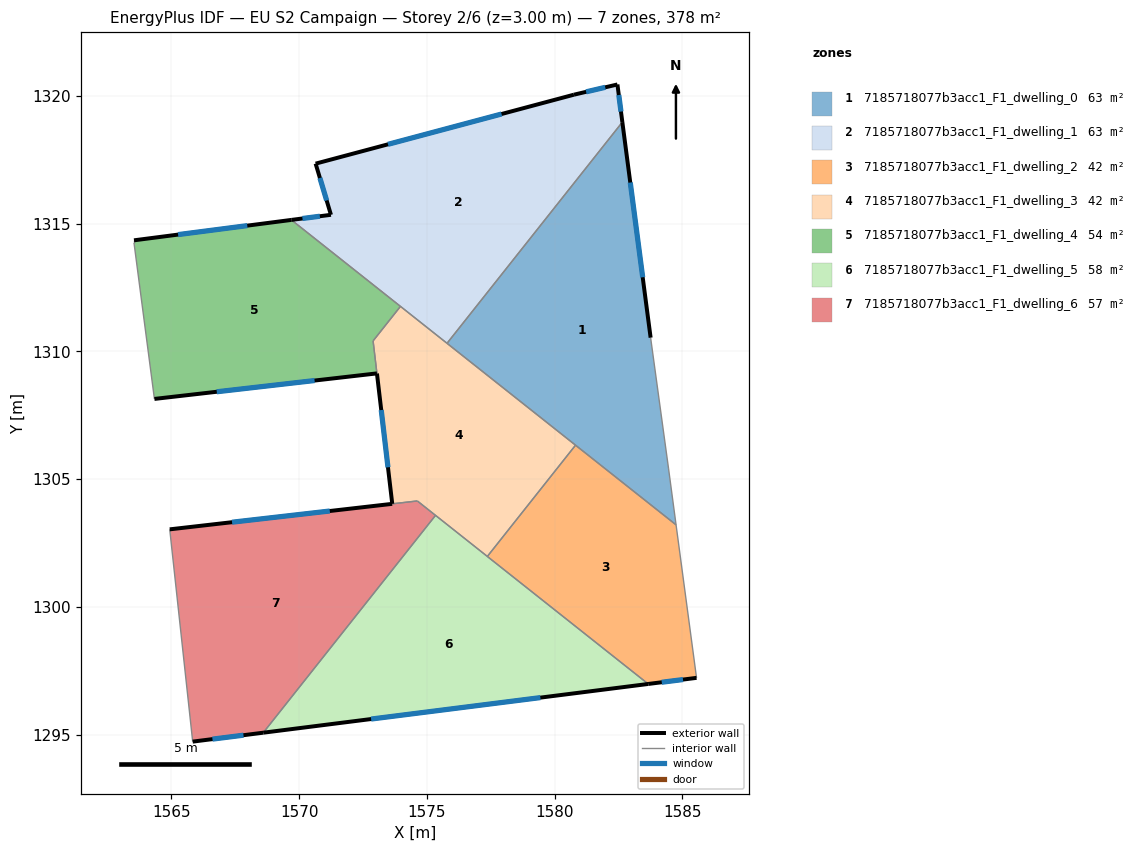
=== STOREY PLAN SPEC (per zone: floor XY polygon, exterior-wall plan segments, windows/doors) ===
zone 1: 7185718077b3acc1_F1_dwelling_0  (63.0 m²)
  floor: (1582.65, 1318.97) (1583.75, 1310.54) (1584.45, 1305.44) (1584.75, 1303.21) (1575.79, 1310.32)
  exterior wall: (1583.75, 1310.54) – (1582.65, 1318.97)  [8.5 m]
    window: (1583.44, 1312.90) – (1582.96, 1316.61)  [4.9 m²]
  interior walls: 5
zone 2: 7185718077b3acc1_F1_dwelling_1  (63.0 m²)
  floor: (1582.45, 1320.45) (1582.65, 1318.97) (1575.79, 1310.32) (1569.70, 1315.15) (1571.25, 1315.35) (1570.65, 1317.35) (1580.75, 1320.05)
  exterior wall: (1571.25, 1315.35) – (1569.70, 1315.15)  [1.6 m]
    window: (1570.81, 1315.29) – (1570.13, 1315.20)  [0.9 m²]
  exterior wall: (1570.65, 1317.35) – (1571.25, 1315.35)  [2.1 m]
    window: (1570.81, 1316.79) – (1571.08, 1315.91)  [1.2 m²]
  exterior wall: (1580.75, 1320.05) – (1570.65, 1317.35)  [10.5 m]
    window: (1577.92, 1319.29) – (1573.48, 1318.10)  [6.1 m²]
  exterior wall: (1582.45, 1320.45) – (1580.75, 1320.05)  [1.7 m]
    window: (1581.98, 1320.33) – (1581.23, 1320.16)  [1.0 m²]
  exterior wall: (1582.65, 1318.97) – (1582.45, 1320.45)  [1.5 m]
    window: (1582.59, 1319.38) – (1582.51, 1320.03)  [0.9 m²]
  interior walls: 3
zone 3: 7185718077b3acc1_F1_dwelling_2  (42.0 m²)
  floor: (1584.75, 1303.21) (1585.55, 1297.23) (1583.66, 1296.99) (1577.36, 1301.98) (1580.82, 1306.33)
  exterior wall: (1583.66, 1296.99) – (1585.55, 1297.23)  [1.9 m]
    window: (1584.19, 1297.06) – (1585.02, 1297.16)  [1.1 m²]
  interior walls: 4
zone 4: 7185718077b3acc1_F1_dwelling_3  (41.7 m²)
  floor: (1580.82, 1306.33) (1577.36, 1301.98) (1574.63, 1304.15) (1573.65, 1304.04) (1572.90, 1310.42) (1573.97, 1311.76)
  exterior wall: (1573.05, 1309.14) – (1573.65, 1304.04)  [5.1 m]
    window: (1573.21, 1307.71) – (1573.48, 1305.47)  [3.0 m²]
  interior walls: 8
zone 5: 7185718077b3acc1_F1_dwelling_4  (53.6 m²)
  floor: (1573.97, 1311.76) (1572.90, 1310.41) (1573.05, 1309.14) (1564.34, 1308.14) (1563.54, 1314.25) (1563.54, 1314.35) (1569.70, 1315.15)
  exterior wall: (1569.70, 1315.15) – (1563.54, 1314.35)  [6.2 m]
    window: (1567.97, 1314.92) – (1565.27, 1314.57)  [3.6 m²]
  exterior wall: (1564.34, 1308.14) – (1573.05, 1309.14)  [8.8 m]
    window: (1566.78, 1308.42) – (1570.61, 1308.86)  [5.1 m²]
  interior walls: 5
zone 6: 7185718077b3acc1_F1_dwelling_5  (57.6 m²)
  floor: (1583.66, 1296.99) (1568.60, 1295.08) (1575.34, 1303.59)
  exterior wall: (1568.60, 1295.08) – (1583.66, 1296.99)  [15.2 m]
    window: (1572.82, 1295.62) – (1579.44, 1296.45)  [8.8 m²]
  interior walls: 3
zone 7: 7185718077b3acc1_F1_dwelling_6  (57.1 m²)
  floor: (1575.34, 1303.59) (1568.60, 1295.08) (1565.84, 1294.73) (1564.94, 1303.04) (1574.63, 1304.15)
  exterior wall: (1573.64, 1304.04) – (1564.94, 1303.04)  [8.8 m]
    window: (1571.20, 1303.76) – (1567.38, 1303.32)  [5.1 m²]
  exterior wall: (1565.84, 1294.73) – (1568.60, 1295.08)  [2.8 m]
    window: (1566.61, 1294.83) – (1567.82, 1294.98)  [1.6 m²]
  interior walls: 4

=== DERIVED (storey summary) ===
Building: EU S2 Campaign
Storey: 2 of 6  (floor level z = 3.00 m)
Storey gross floor area: 378.1 m²
Zones on this storey: 7
  - 7185718077b3acc1_F1_dwelling_0: floor 63.0 m²; exterior wall 8.5 m (25.5 m²); 1 window(s) 4.9 m²; WWR 19.3%
  - 7185718077b3acc1_F1_dwelling_1: floor 63.0 m²; exterior wall 17.3 m (52.0 m²); 5 window(s) 10.1 m²; WWR 19.3%
  - 7185718077b3acc1_F1_dwelling_2: floor 42.0 m²; exterior wall 1.9 m (5.7 m²); 1 window(s) 1.1 m²; WWR 19.3%
  - 7185718077b3acc1_F1_dwelling_3: floor 41.7 m²; exterior wall 5.1 m (15.4 m²); 1 window(s) 3.0 m²; WWR 19.3%
  - 7185718077b3acc1_F1_dwelling_4: floor 53.6 m²; exterior wall 15.0 m (44.9 m²); 2 window(s) 8.7 m²; WWR 19.3%
  - 7185718077b3acc1_F1_dwelling_5: floor 57.6 m²; exterior wall 15.2 m (45.5 m²); 1 window(s) 8.8 m²; WWR 19.3%
  - 7185718077b3acc1_F1_dwelling_6: floor 57.1 m²; exterior wall 11.5 m (34.6 m²); 2 window(s) 6.7 m²; WWR 19.3%
Zone adjacency (shared interzone walls):
  - 7185718077b3acc1_F1_dwelling_0 ↔ 7185718077b3acc1_F1_dwelling_1
  - 7185718077b3acc1_F1_dwelling_0 ↔ 7185718077b3acc1_F1_dwelling_2
  - 7185718077b3acc1_F1_dwelling_0 ↔ 7185718077b3acc1_F1_dwelling_3
  - 7185718077b3acc1_F1_dwelling_1 ↔ 7185718077b3acc1_F1_dwelling_3
  - 7185718077b3acc1_F1_dwelling_1 ↔ 7185718077b3acc1_F1_dwelling_4
  - 7185718077b3acc1_F1_dwelling_2 ↔ 7185718077b3acc1_F1_dwelling_3
  - 7185718077b3acc1_F1_dwelling_2 ↔ 7185718077b3acc1_F1_dwelling_5
  - 7185718077b3acc1_F1_dwelling_3 ↔ 7185718077b3acc1_F1_dwelling_4
  - 7185718077b3acc1_F1_dwelling_3 ↔ 7185718077b3acc1_F1_dwelling_5
  - 7185718077b3acc1_F1_dwelling_3 ↔ 7185718077b3acc1_F1_dwelling_6
  - 7185718077b3acc1_F1_dwelling_5 ↔ 7185718077b3acc1_F1_dwelling_6